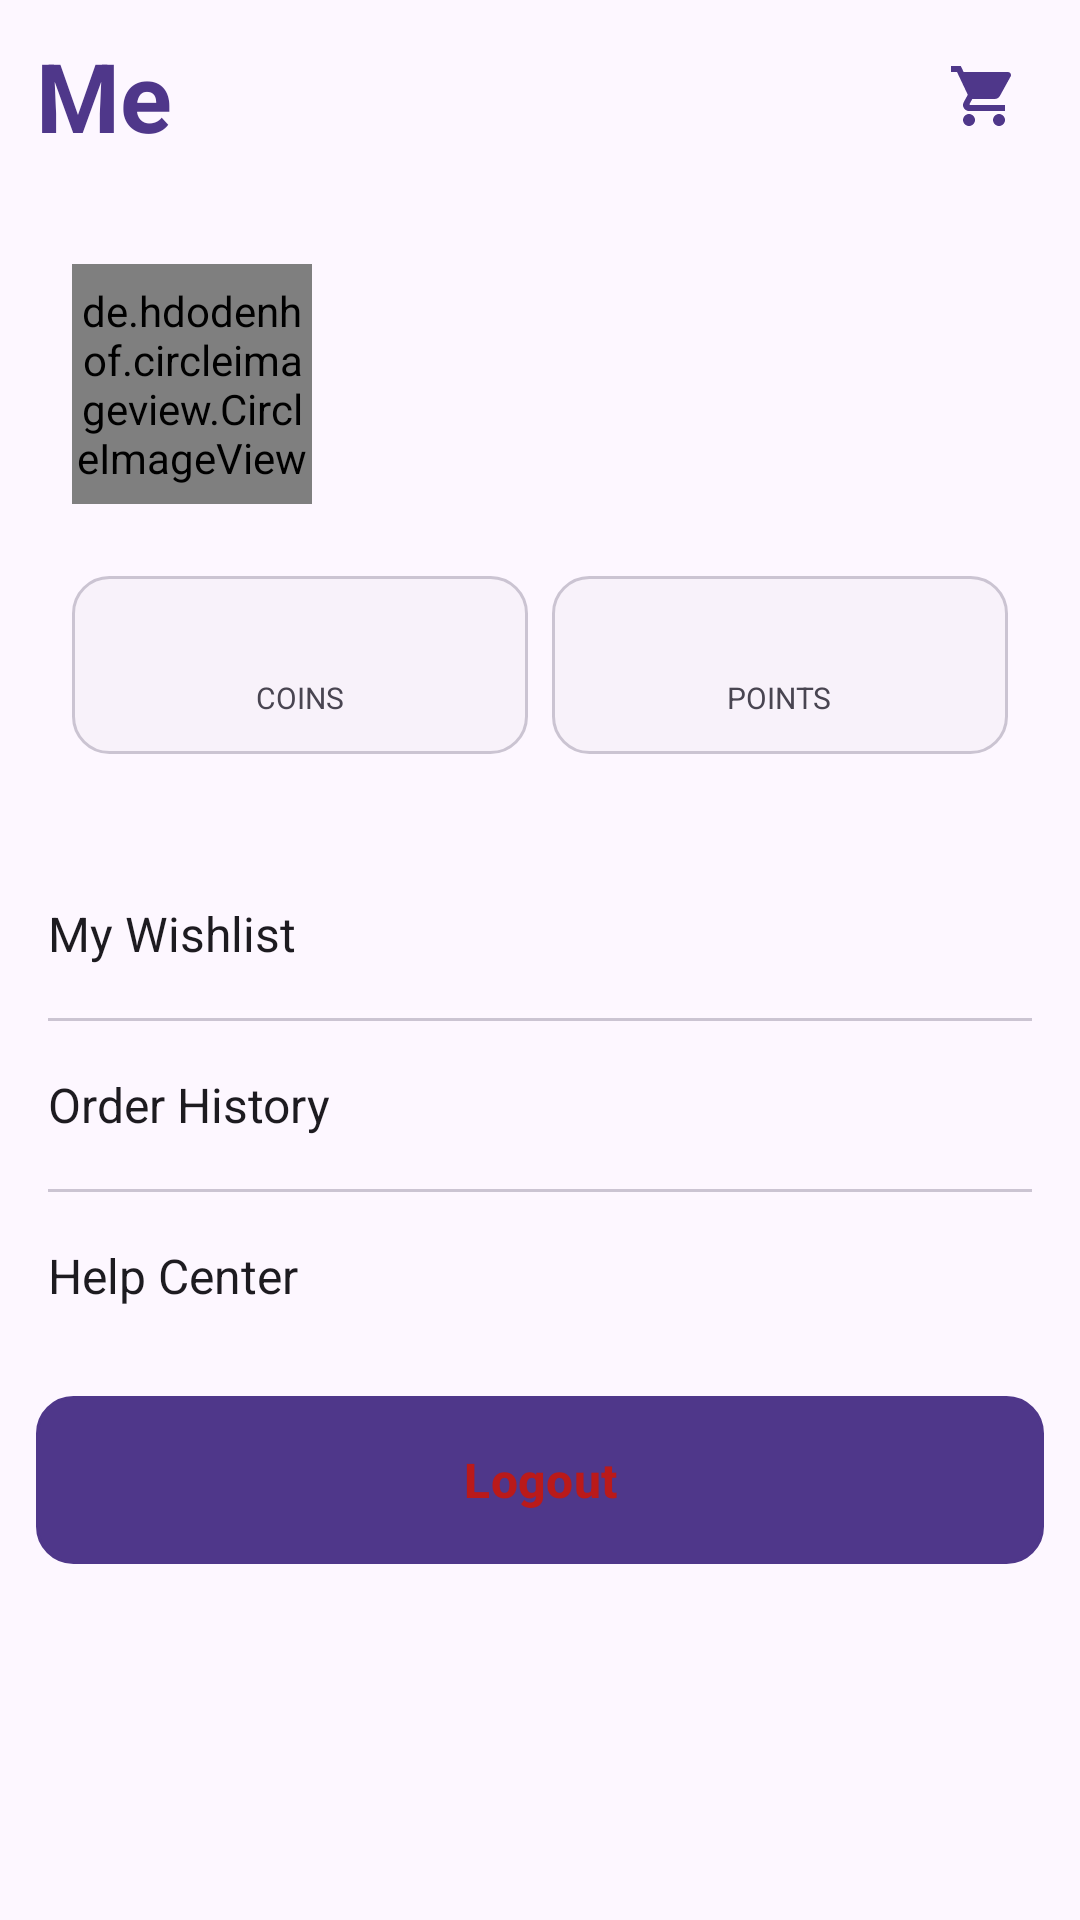

Produce the Android XML layout that renders to this screen, including the resource entries it uses.
<!-- AndroidManifest.xml: application theme Theme.FlashShop -->
<!-- res/layout/fragment_profile.xml -->
<?xml version="1.0" encoding="utf-8"?>
<ScrollView xmlns:android="http://schemas.android.com/apk/res/android"
    android:layout_width="match_parent" android:layout_height="match_parent" android:background="@color/background">
    <LinearLayout android:layout_width="match_parent" android:layout_height="wrap_content" android:orientation="vertical">
        
        <LinearLayout android:layout_width="match_parent" android:layout_height="64dp" android:background="@color/surface"
            android:gravity="center_vertical" android:paddingHorizontal="12dp">
            <TextView android:layout_width="0dp" android:layout_height="wrap_content" android:layout_weight="1"
                android:text="@string/me" android:textColor="@color/primary" android:textSize="32sp" android:textStyle="bold" />
            <ImageButton android:id="@+id/btn_cart" android:layout_width="40dp" android:layout_height="40dp"
                android:background="?attr/selectableItemBackgroundBorderless" android:src="@drawable/ic_cart"
                xmlns:app="http://schemas.android.com/apk/res-auto" app:tint="@color/primary" android:contentDescription="Cart" />
        </LinearLayout>
        
        <LinearLayout android:layout_width="match_parent" android:layout_height="wrap_content" android:background="@color/surface"
            android:orientation="horizontal" android:padding="24dp" android:gravity="center_vertical">
            <de.hdodenhof.circleimageview.CircleImageView android:id="@+id/iv_avatar"
                android:layout_width="80dp" android:layout_height="80dp" android:src="@drawable/ic_person" />
            <LinearLayout android:layout_width="wrap_content" android:layout_height="wrap_content"
                android:layout_marginStart="16dp" android:orientation="vertical">
                <TextView android:id="@+id/tv_name" android:layout_width="wrap_content" android:layout_height="wrap_content"
                    android:textColor="@color/on_surface" android:textSize="22sp" android:textStyle="bold" />
                <TextView android:id="@+id/tv_membership" android:layout_width="wrap_content" android:layout_height="wrap_content"
                    android:textColor="@color/on_surface_variant" android:textSize="12sp" />
            </LinearLayout>
        </LinearLayout>
        
        <LinearLayout android:layout_width="match_parent" android:layout_height="wrap_content" android:background="@color/surface"
            android:orientation="horizontal" android:paddingHorizontal="24dp" android:paddingBottom="24dp">
            <LinearLayout android:layout_width="0dp" android:layout_height="wrap_content" android:layout_weight="1"
                android:background="@drawable/bg_edittext" android:gravity="center" android:orientation="vertical" android:padding="12dp">
                <TextView android:id="@+id/tv_coins" android:layout_width="wrap_content" android:layout_height="wrap_content"
                    android:textColor="@color/primary" android:textSize="16sp" android:textStyle="bold" />
                <TextView android:layout_width="wrap_content" android:layout_height="wrap_content" android:text="COINS"
                    android:textColor="@color/on_surface_variant" android:textSize="10sp" />
            </LinearLayout>
            <View android:layout_width="8dp" android:layout_height="0dp" />
            <LinearLayout android:layout_width="0dp" android:layout_height="wrap_content" android:layout_weight="1"
                android:background="@drawable/bg_edittext" android:gravity="center" android:orientation="vertical" android:padding="12dp">
                <TextView android:id="@+id/tv_points" android:layout_width="wrap_content" android:layout_height="wrap_content"
                    android:textColor="@color/primary" android:textSize="16sp" android:textStyle="bold" />
                <TextView android:layout_width="wrap_content" android:layout_height="wrap_content" android:text="POINTS"
                    android:textColor="@color/on_surface_variant" android:textSize="10sp" />
            </LinearLayout>
        </LinearLayout>
        
        <LinearLayout android:layout_width="match_parent" android:layout_height="wrap_content" android:layout_marginTop="8dp"
            android:background="@color/surface" android:orientation="vertical">
            <TextView android:id="@+id/btn_wishlist" android:layout_width="match_parent" android:layout_height="56dp"
                android:background="?attr/selectableItemBackground" android:gravity="center_vertical"
                android:paddingHorizontal="16dp" android:text="@string/my_wishlist"
                android:textColor="@color/on_surface" android:textSize="16sp" android:drawableEnd="@drawable/ic_chevron_right" />
            <View android:layout_width="match_parent" android:layout_height="1dp" android:background="@color/outline_variant" android:layout_marginHorizontal="16dp" />
            <TextView android:id="@+id/btn_order_history" android:layout_width="match_parent" android:layout_height="56dp"
                android:background="?attr/selectableItemBackground" android:gravity="center_vertical"
                android:paddingHorizontal="16dp" android:text="@string/order_history"
                android:textColor="@color/on_surface" android:textSize="16sp" android:drawableEnd="@drawable/ic_chevron_right" />
            <View android:layout_width="match_parent" android:layout_height="1dp" android:background="@color/outline_variant" android:layout_marginHorizontal="16dp" />
            <TextView android:layout_width="match_parent" android:layout_height="56dp"
                android:background="?attr/selectableItemBackground" android:gravity="center_vertical"
                android:paddingHorizontal="16dp" android:text="@string/help_center"
                android:textColor="@color/on_surface" android:textSize="16sp" android:drawableEnd="@drawable/ic_chevron_right" />
        </LinearLayout>
        
        <Button android:id="@+id/btn_logout" android:layout_width="match_parent" android:layout_height="56dp"
            android:layout_margin="12dp" android:background="@drawable/bg_edittext"
            android:text="@string/logout" android:textColor="@color/error" android:textSize="16sp" android:textStyle="bold" />
    </LinearLayout>
</ScrollView>
<!-- resources referenced by this layout -->
<resources>
  <color name="background">#FFFDF7FF</color>
  <color name="error">#FFBA1A1A</color>
  <color name="on_surface">#FF1D1B20</color>
  <color name="on_surface_variant">#FF494551</color>
  <color name="outline_variant">#FFCBC4D2</color>
  <color name="primary">#FF4F378A</color>
  <color name="surface">#FFFDF7FF</color>
  <!-- drawable bg_edittext (drawable) -->
  <?xml version="1.0" encoding="utf-8"?>
  <shape xmlns:android="http://schemas.android.com/apk/res/android" android:shape="rectangle">
      <solid android:color="@color/surface_container_low" />
      <stroke android:width="1dp" android:color="@color/outline_variant" />
      <corners android:radius="12dp" />
  </shape>
  <!-- drawable ic_cart (drawable) -->
  <?xml version="1.0" encoding="utf-8"?>
  <vector xmlns:android="http://schemas.android.com/apk/res/android" android:width="24dp" android:height="24dp" android:viewportWidth="24" android:viewportHeight="24">
      <path android:fillColor="#FF000000" android:pathData="M7,18c-1.1,0 -1.99,0.9 -1.99,2S5.9,22 7,22s2,-0.9 2,-2 -0.9,-2 -2,-2zM1,2v2h2l3.6,7.59 -1.35,2.45c-0.16,0.28 -0.25,0.61 -0.25,0.96 0,1.1 0.9,2 2,2h12v-2H7.42c-0.14,0 -0.25,-0.11 -0.25,-0.25l0.03,-0.12 0.9,-1.63h7.45c0.75,0 1.41,-0.41 1.75,-1.03l3.58,-6.49c0.08,-0.14 0.12,-0.31 0.12,-0.48 0,-0.55 -0.45,-1 -1,-1H5.21l-0.94,-2H1zM17,18c-1.1,0 -1.99,0.9 -1.99,2s0.89,2 1.99,2 2,-0.9 2,-2 -0.9,-2 -2,-2z"/>
  </vector>
  <string name="help_center">Help Center</string>
  <string name="logout">Logout</string>
  <string name="me">Me</string>
  <string name="my_wishlist">My Wishlist</string>
  <string name="order_history">Order History</string>
  <style name="Theme.FlashShop" parent="Theme.Material3.Light.NoActionBar">
          <item name="colorPrimary">@color/primary</item>
          <item name="colorOnPrimary">@color/on_primary</item>
          <item name="colorPrimaryContainer">@color/primary_container</item>
          <item name="colorOnPrimaryContainer">@color/on_primary_container</item>
          <item name="colorSecondary">@color/secondary</item>
          <item name="colorOnSecondary">@color/on_secondary</item>
          <item name="colorSecondaryContainer">@color/secondary_container</item>
          <item name="colorOnSecondaryContainer">@color/on_secondary_container</item>
          <item name="colorTertiary">@color/tertiary</item>
          <item name="colorOnTertiary">@color/on_tertiary</item>
          <item name="colorError">@color/error</item>
          <item name="colorOnError">@color/on_error</item>
          <item name="colorErrorContainer">@color/error_container</item>
          <item name="colorSurface">@color/surface</item>
          <item name="colorOnSurface">@color/on_surface</item>
          <item name="colorOnSurfaceVariant">@color/on_surface_variant</item>
          <item name="colorOutline">@color/outline</item>
          <item name="android:colorBackground">@color/background</item>
          <item name="android:statusBarColor">@color/surface</item>
          <item name="android:windowLightStatusBar">true</item>
          <item name="android:navigationBarColor">@color/surface</item>
      </style>
  <color name="surface_container_low">#FFF8F2FA</color>
  <color name="on_primary">#FFFFFFFF</color>
  <color name="primary_container">#FF6750A4</color>
  <color name="on_primary_container">#FFE0D2FF</color>
  <color name="secondary">#FF63597C</color>
  <color name="on_secondary">#FFFFFFFF</color>
  <color name="secondary_container">#FFE1D4FD</color>
  <color name="on_secondary_container">#FF645A7D</color>
  <color name="tertiary">#FF765B00</color>
  <color name="on_tertiary">#FFFFFFFF</color>
  <color name="on_error">#FFFFFFFF</color>
  <color name="error_container">#FFFFDAD6</color>
  <color name="outline">#FF7A7582</color>
</resources>
